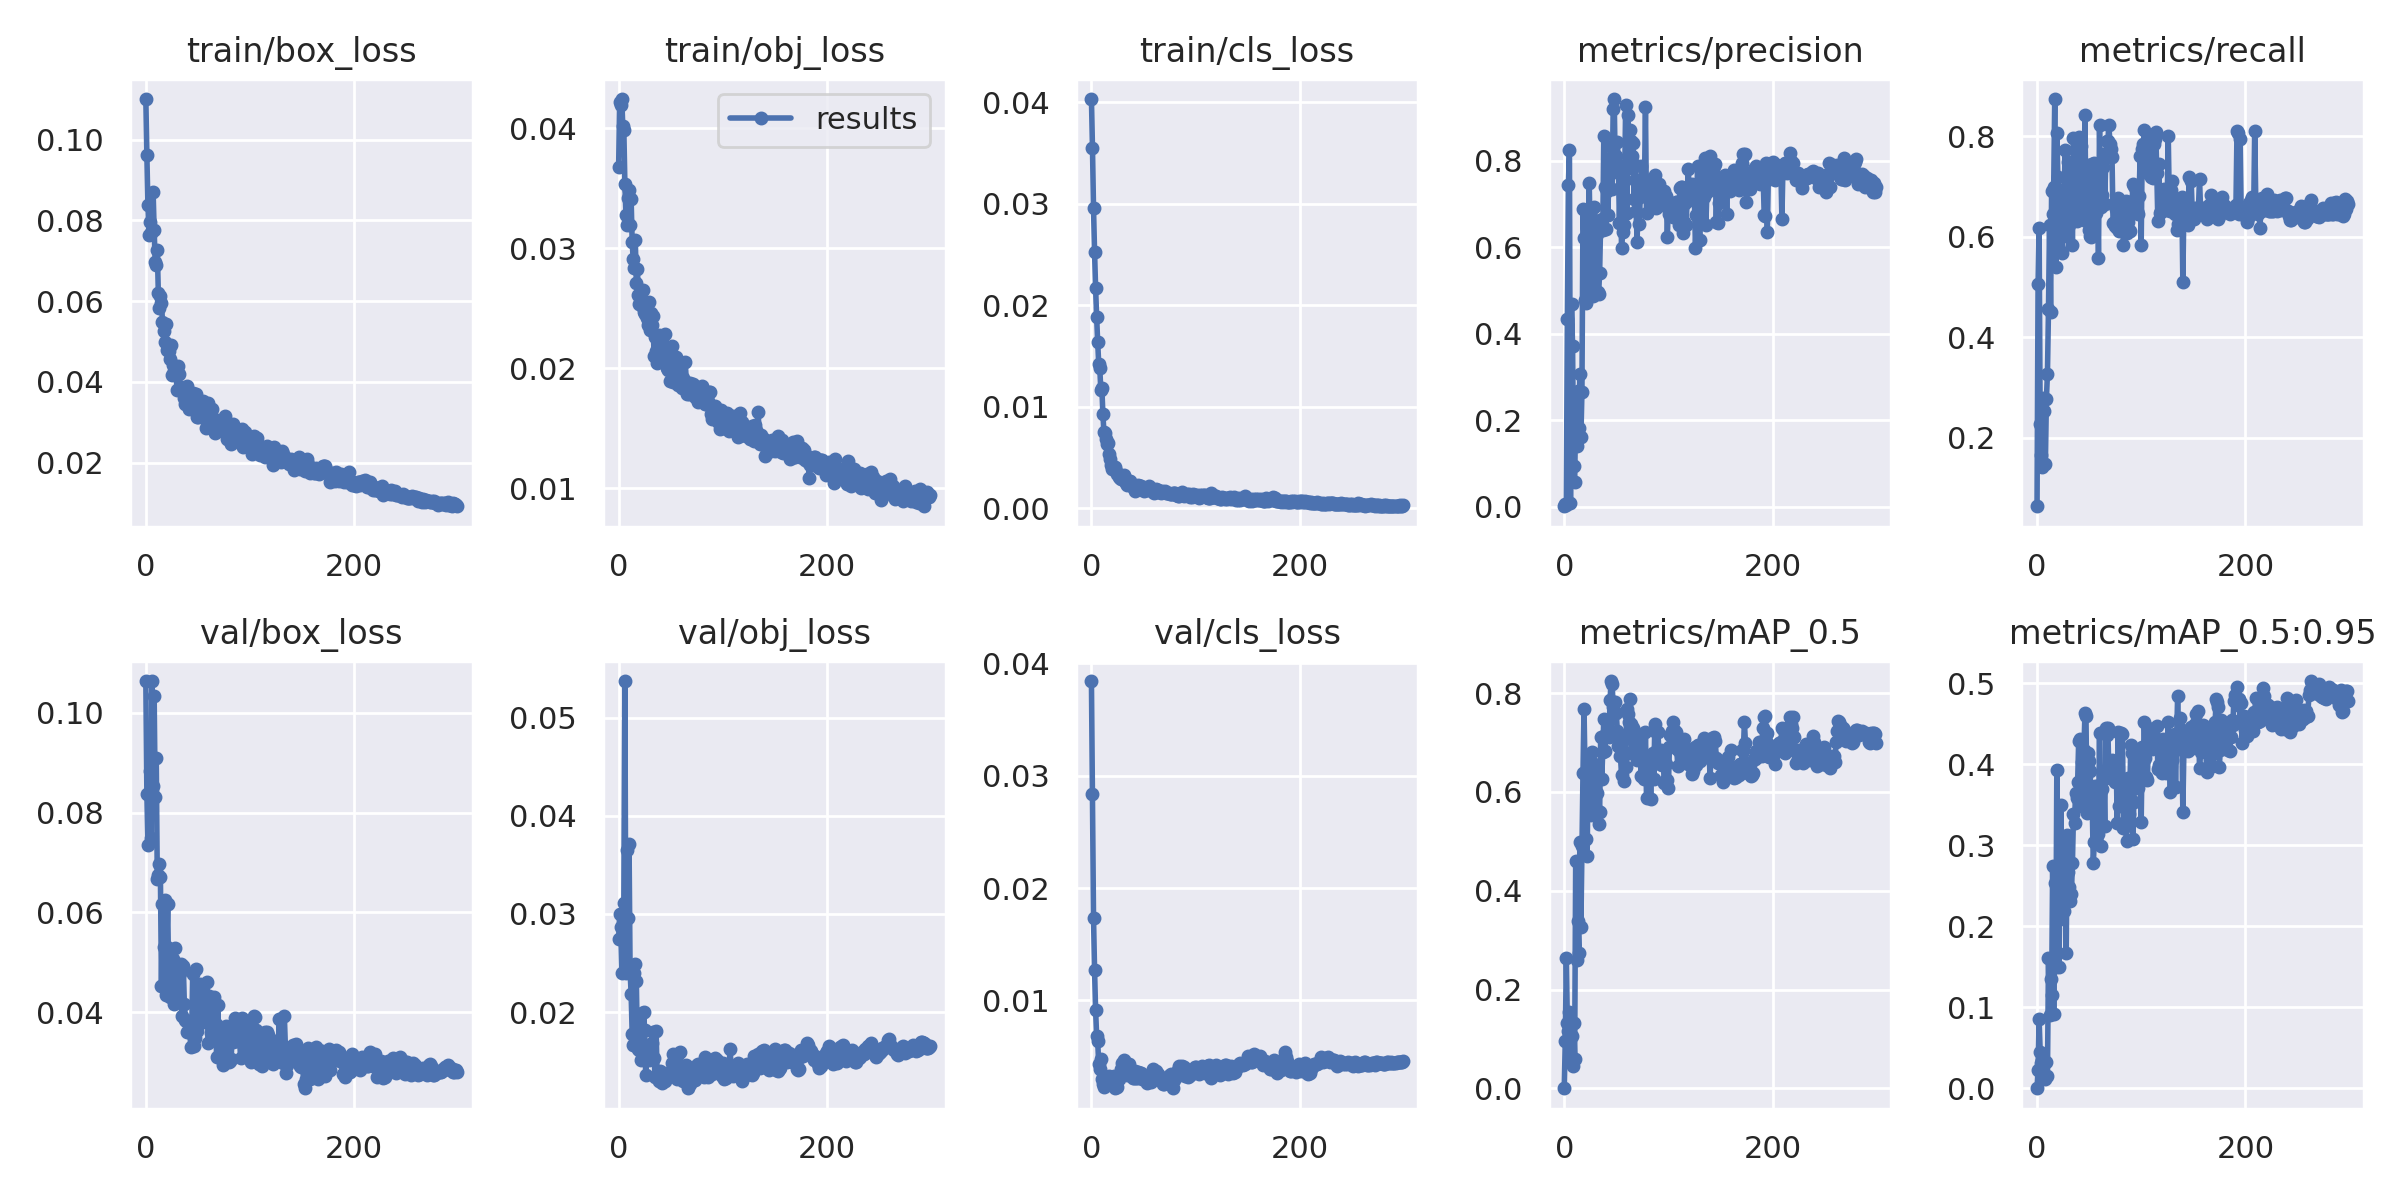

The data file committed next to this chart (first rows):
epoch, train/box_loss, train/obj_loss, train/cls_loss, metrics/precision, metrics/recall, metrics/mAP_0.5, metrics/mAP_0.5:0.95, val/box_loss, val/obj_loss, val/cls_loss, x/lr0, x/lr1, x/lr2
0, 0.11, 0.03679, 0.0403, 0.0006083, 0.06389, 0.0003374, 9.4159e-05, 0.1064, 0.02746, 0.03844, 0.0892, 0.0012, 0.0012
1, 0.0961, 0.04222, 0.03548, 0.004877, 0.5056, 0.09568, 0.02307, 0.08374, 0.02994, 0.02837, 0.07749, 0.002492, 0.002492
2, 0.08383, 0.04191, 0.02955, 0.004646, 0.6181, 0.2638, 0.08516, 0.0736, 0.02866, 0.01736, 0.06578, 0.003775, 0.003775
3, 0.07646, 0.04244, 0.02526, 0.4331, 0.2278, 0.1317, 0.04536, 0.08372, 0.02399, 0.01269, 0.05405, 0.00505, 0.00505
4, 0.07955, 0.04015, 0.0217, 0.7443, 0.1667, 0.1156, 0.03136, 0.0883, 0.02785, 0.009113, 0.04232, 0.006315, 0.006315
5, 0.07695, 0.03984, 0.01883, 0.8256, 0.1418, 0.1551, 0.03512, 0.07487, 0.03112, 0.006845, 0.03057, 0.007573, 0.007573
6, 0.07769, 0.0354, 0.01637, 0.007756, 0.2792, 0.06014, 0.01227, 0.1064, 0.05372, 0.006365, 0.01882, 0.008822, 0.008822
7, 0.08693, 0.03277, 0.01426, 0.4676, 0.2542, 0.1057, 0.0316, 0.0853, 0.02393, 0.004328, 0.009769, 0.009769, 0.009769
8, 0.07755, 0.03198, 0.01383, 0.3715, 0.1486, 0.04593, 0.01139, 0.1033, 0.03653, 0.003878, 0.009769, 0.009769, 0.009769
9, 0.06968, 0.03417, 0.01169, 0.09323, 0.2778, 0.1331, 0.03253, 0.08306, 0.02958, 0.004788, 0.009736, 0.009736, 0.009736
10, 0.069, 0.03485, 0.01184, 0.0559, 0.3278, 0.05961, 0.01501, 0.09095, 0.03716, 0.003004, 0.009703, 0.009703, 0.009703
11, 0.0726, 0.03194, 0.009275, 0.2228, 0.4556, 0.4604, 0.1607, 0.0666, 0.02416, 0.002512, 0.00967, 0.00967, 0.00967
12, 0.06207, 0.03412, 0.007506, 0.1408, 0.6236, 0.2601, 0.09026, 0.06746, 0.02186, 0.002263, 0.009637, 0.009637, 0.009637
13, 0.0583, 0.03052, 0.00741, 0.2665, 0.45, 0.3381, 0.1354, 0.06963, 0.01781, 0.002861, 0.009604, 0.009604, 0.009604
14, 0.0612, 0.02906, 0.006803, 0.1827, 0.6903, 0.2731, 0.1155, 0.06713, 0.01668, 0.00269, 0.009571, 0.009571, 0.009571
15, 0.05963, 0.02832, 0.006341, 0.3058, 0.6458, 0.4988, 0.2747, 0.04528, 0.02398, 0.002809, 0.009538, 0.009538, 0.009538
16, 0.05488, 0.03066, 0.006462, 0.1602, 0.6986, 0.3271, 0.09187, 0.06169, 0.02493, 0.003022, 0.009505, 0.009505, 0.009505
17, 0.05267, 0.0271, 0.005311, 0.265, 0.8736, 0.4903, 0.2533, 0.05309, 0.02317, 0.003296, 0.009472, 0.009472, 0.009472
18, 0.04989, 0.02824, 0.004903, 0.6891, 0.5389, 0.6381, 0.1491, 0.06252, 0.01658, 0.002999, 0.009439, 0.009439, 0.009439
19, 0.05427, 0.02612, 0.004253, 0.6207, 0.8069, 0.7684, 0.3928, 0.04336, 0.01625, 0.002692, 0.009406, 0.009406, 0.009406
20, 0.04778, 0.02536, 0.003924, 0.4771, 0.7194, 0.6354, 0.2072, 0.05298, 0.01613, 0.003206, 0.009373, 0.009373, 0.009373
21, 0.04813, 0.02567, 0.004017, 0.4716, 0.575, 0.505, 0.1491, 0.06166, 0.01508, 0.002678, 0.00934, 0.00934, 0.00934
22, 0.04762, 0.02522, 0.004103, 0.4994, 0.6167, 0.4704, 0.2439, 0.0452, 0.01992, 0.003249, 0.009307, 0.009307, 0.009307
23, 0.04567, 0.02654, 0.004055, 0.5653, 0.6932, 0.6596, 0.3494, 0.04306, 0.016, 0.002211, 0.009274, 0.009274, 0.009274
24, 0.04901, 0.02471, 0.003721, 0.7487, 0.5667, 0.6142, 0.2288, 0.04939, 0.02003, 0.002922, 0.009241, 0.009241, 0.009241
25, 0.04158, 0.02454, 0.003359, 0.605, 0.615, 0.6153, 0.3053, 0.04517, 0.01813, 0.002315, 0.009208, 0.009208, 0.009208
26, 0.04412, 0.02481, 0.00308, 0.5269, 0.6792, 0.5541, 0.2191, 0.05072, 0.01359, 0.003004, 0.009175, 0.009175, 0.009175
27, 0.04259, 0.0242, 0.003039, 0.6648, 0.7714, 0.6804, 0.3005, 0.04165, 0.0152, 0.003371, 0.009142, 0.009142, 0.009142
28, 0.04263, 0.0236, 0.002852, 0.4858, 0.6009, 0.5783, 0.1668, 0.05291, 0.0161, 0.003902, 0.009109, 0.009109, 0.009109
29, 0.04173, 0.02553, 0.003173, 0.6935, 0.6167, 0.6573, 0.3121, 0.04348, 0.01508, 0.004399, 0.009076, 0.009076, 0.009076
30, 0.03805, 0.02322, 0.003063, 0.6448, 0.7486, 0.6364, 0.2671, 0.04619, 0.01588, 0.004332, 0.009043, 0.009043, 0.009043
31, 0.04397, 0.02463, 0.003325, 0.6294, 0.6236, 0.5973, 0.248, 0.04774, 0.01666, 0.004718, 0.00901, 0.00901, 0.00901
32, 0.04186, 0.02361, 0.002686, 0.4956, 0.7357, 0.5612, 0.2311, 0.04773, 0.01681, 0.003573, 0.008977, 0.008977, 0.008977
33, 0.03809, 0.02436, 0.002451, 0.4911, 0.682, 0.5347, 0.24, 0.0479, 0.01796, 0.003642, 0.008944, 0.008944, 0.008944
34, 0.03879, 0.02103, 0.002271, 0.5411, 0.5833, 0.5594, 0.2784, 0.04967, 0.01532, 0.003322, 0.008911, 0.008911, 0.008911
35, 0.03852, 0.02263, 0.002491, 0.6623, 0.7958, 0.7112, 0.3387, 0.03918, 0.01342, 0.003833, 0.008878, 0.008878, 0.008878
36, 0.03756, 0.02141, 0.002724, 0.6639, 0.6623, 0.627, 0.3269, 0.04915, 0.01806, 0.004343, 0.008845, 0.008845, 0.008845
37, 0.03592, 0.02041, 0.002678, 0.6399, 0.7553, 0.6812, 0.3648, 0.04151, 0.01344, 0.003878, 0.008812, 0.008812, 0.008812
38, 0.0346, 0.02245, 0.002324, 0.8569, 0.6318, 0.7483, 0.3584, 0.03847, 0.01342, 0.003796, 0.008779, 0.008779, 0.008779
39, 0.03498, 0.02276, 0.002295, 0.7394, 0.6462, 0.6822, 0.378, 0.03818, 0.01296, 0.003571, 0.008746, 0.008746, 0.008746
40, 0.03886, 0.02059, 0.002086, 0.6427, 0.7984, 0.7173, 0.4291, 0.03591, 0.01403, 0.003042, 0.008713, 0.008713, 0.008713
41, 0.0333, 0.02146, 0.001962, 0.7306, 0.6431, 0.7219, 0.4314, 0.03805, 0.01387, 0.003083, 0.00868, 0.00868, 0.00868
42, 0.03423, 0.02215, 0.001732, 0.6738, 0.7799, 0.7415, 0.3489, 0.03827, 0.01281, 0.003708, 0.008647, 0.008647, 0.008647
43, 0.03634, 0.02158, 0.002091, 0.8045, 0.6734, 0.7108, 0.4025, 0.03302, 0.01374, 0.003108, 0.008614, 0.008614, 0.008614
44, 0.03468, 0.02112, 0.001986, 0.7878, 0.6847, 0.786, 0.4158, 0.03561, 0.01325, 0.003109, 0.008581, 0.008581, 0.008581
45, 0.03734, 0.02288, 0.002281, 0.8318, 0.6884, 0.8243, 0.4169, 0.04762, 0.01296, 0.003581, 0.008548, 0.008548, 0.008548
46, 0.03675, 0.02004, 0.002115, 0.7346, 0.8417, 0.8175, 0.4626, 0.03315, 0.01376, 0.003482, 0.008515, 0.008515, 0.008515
47, 0.03433, 0.01984, 0.002248, 0.9202, 0.6318, 0.7727, 0.4592, 0.03487, 0.0137, 0.003533, 0.008482, 0.008482, 0.008482
48, 0.03695, 0.02108, 0.002198, 0.9425, 0.6496, 0.7617, 0.3393, 0.04856, 0.01352, 0.003535, 0.008449, 0.008449, 0.008449
49, 0.03138, 0.01895, 0.001931, 0.7766, 0.7419, 0.7818, 0.4142, 0.03621, 0.01366, 0.002992, 0.008416, 0.008416, 0.008416
50, 0.03121, 0.01989, 0.001715, 0.8096, 0.6132, 0.7598, 0.4043, 0.03958, 0.01363, 0.003381, 0.008383, 0.008383, 0.008383
51, 0.03302, 0.02186, 0.001792, 0.8436, 0.6005, 0.7223, 0.391, 0.041, 0.01486, 0.003214, 0.00835, 0.00835, 0.00835
52, 0.03464, 0.01882, 0.001775, 0.7906, 0.5998, 0.6932, 0.3535, 0.04564, 0.01577, 0.003119, 0.008317, 0.008317, 0.008317
53, 0.03373, 0.01984, 0.001953, 0.6552, 0.744, 0.7036, 0.3515, 0.04025, 0.01482, 0.002591, 0.008284, 0.008284, 0.008284
54, 0.03209, 0.01969, 0.001865, 0.7699, 0.6208, 0.6721, 0.2775, 0.04501, 0.01482, 0.003092, 0.008251, 0.008251, 0.008251
55, 0.03528, 0.02094, 0.002217, 0.5987, 0.747, 0.6339, 0.3036, 0.03891, 0.01386, 0.002926, 0.008218, 0.008218, 0.008218
56, 0.03099, 0.01951, 0.001862, 0.6361, 0.7347, 0.6696, 0.3726, 0.03843, 0.01315, 0.002771, 0.008185, 0.008185, 0.008185
57, 0.0325, 0.01863, 0.001952, 0.6515, 0.6474, 0.6229, 0.3432, 0.03797, 0.0157, 0.002684, 0.008152, 0.008152, 0.008152
58, 0.02857, 0.02028, 0.001661, 0.7562, 0.72, 0.7094, 0.373, 0.03834, 0.01437, 0.003299, 0.008119, 0.008119, 0.008119
59, 0.03193, 0.01909, 0.001593, 0.9293, 0.5573, 0.6495, 0.3144, 0.04612, 0.01594, 0.003882, 0.008086, 0.008086, 0.008086
... 240 more rows
